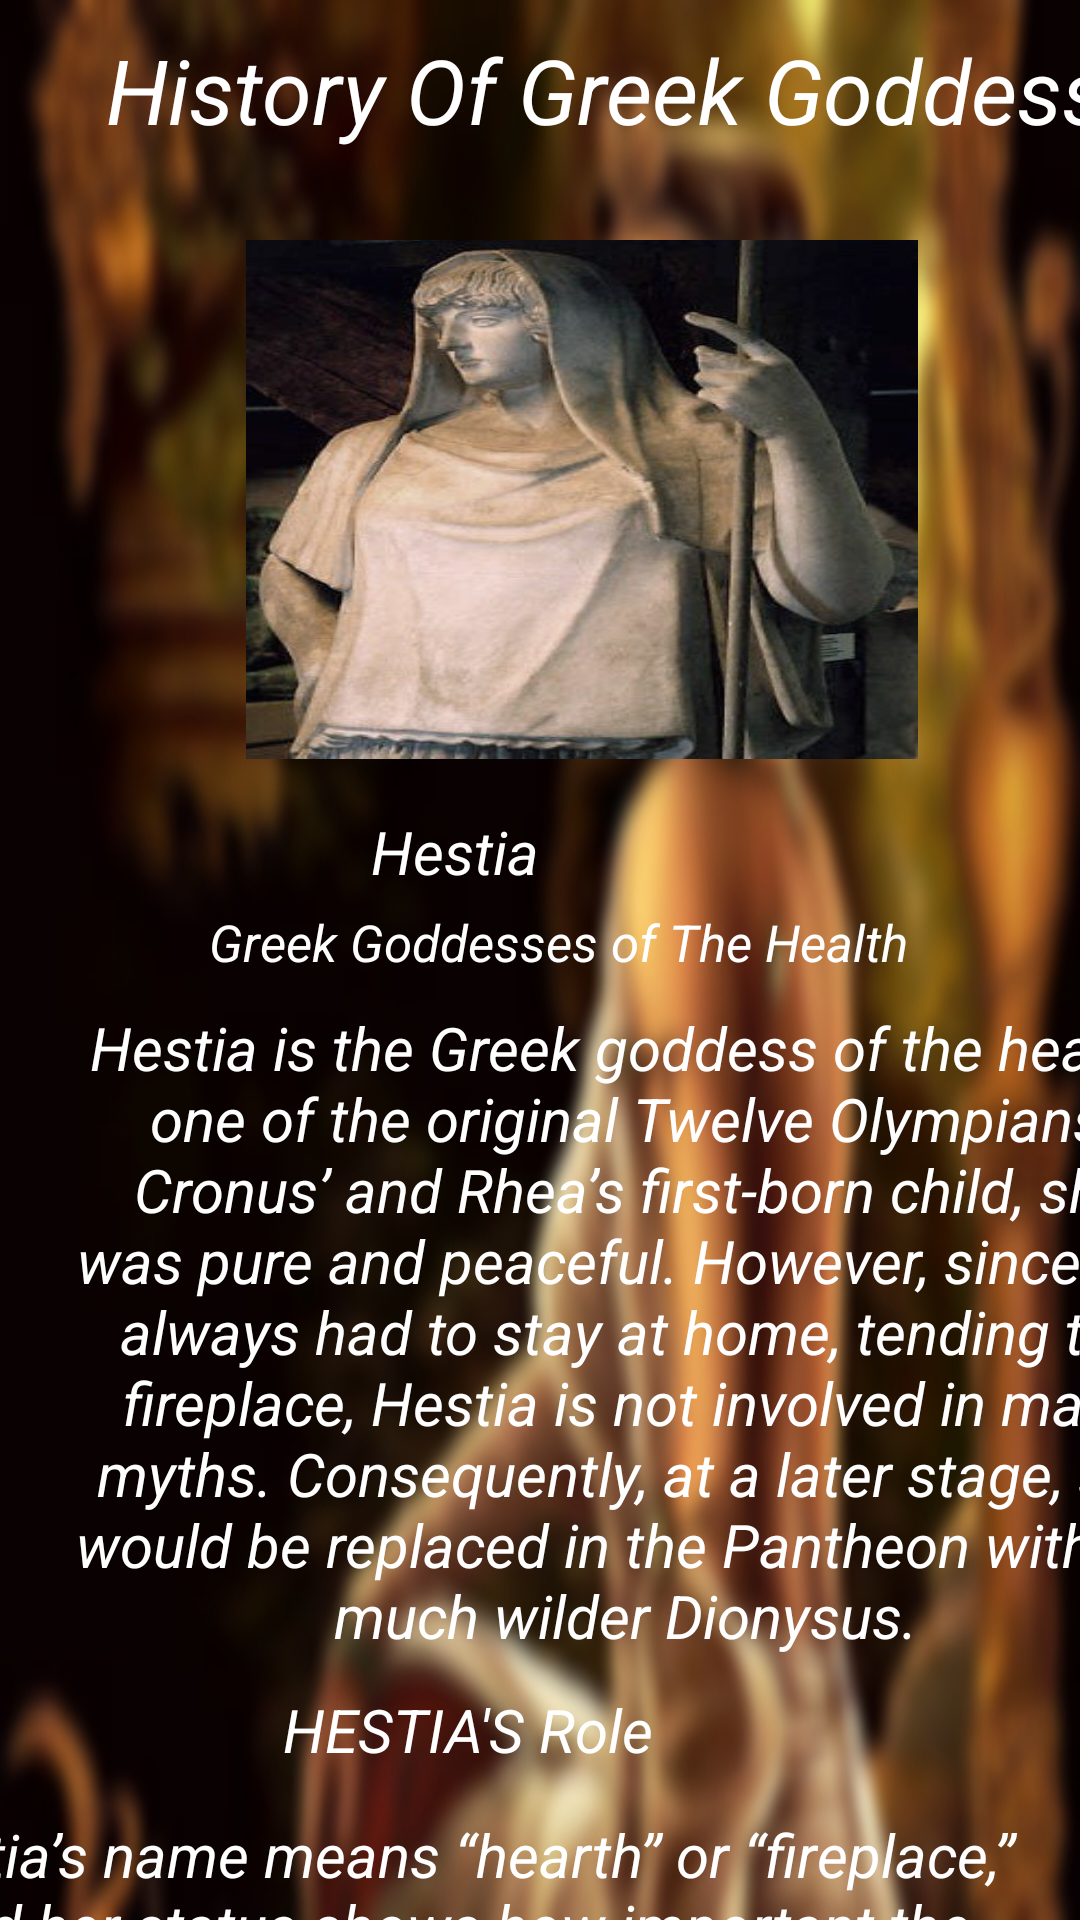

Write the Android layout XML for this screen, with the resource values it uses.
<!-- AndroidManifest.xml: application theme Theme.MythologyBookApp -->
<!-- res/layout/activity_hestia.xml -->
<?xml version="1.0" encoding="utf-8"?>
<androidx.constraintlayout.widget.ConstraintLayout xmlns:android="http://schemas.android.com/apk/res/android"
    xmlns:app="http://schemas.android.com/apk/res-auto"
    xmlns:tools="http://schemas.android.com/tools"
    android:layout_width="match_parent"
    android:layout_height="match_parent"
    android:background="@drawable/goddessesbbg"
    tools:context=".Hestia">

    <TextView
        android:id="@+id/textView27"
        android:layout_width="410dp"
        android:layout_height="60dp"
        android:layout_marginStart="16dp"
        android:layout_marginLeft="16dp"
        android:gravity="center"
        android:text="History Of Greek Goddesses "
        android:textColor="@color/white"
        android:textSize="30sp"
        android:textStyle="italic"
        app:layout_constraintStart_toStartOf="parent"
        tools:ignore="MissingConstraints"
        tools:layout_editor_absoluteY="37dp" />

    <ImageView
        android:id="@+id/imageView2"
        android:layout_width="224dp"
        android:layout_height="173dp"
        android:layout_marginTop="80dp"
        android:background="@drawable/hest"
        app:layout_constraintEnd_toEndOf="parent"
        app:layout_constraintHorizontal_bias="0.604"
        app:layout_constraintStart_toStartOf="parent"
        app:layout_constraintTop_toTopOf="@+id/textView27"
        tools:ignore="MissingConstraints" />

    <TextView
        android:id="@+id/textView28"
        android:layout_width="100dp"
        android:layout_height="30dp"
        android:layout_marginTop="16dp"
        android:layout_marginEnd="156dp"
        android:layout_marginRight="156dp"
        android:gravity="center"
        android:text="Hestia "
        android:textColor="@color/white"
        android:textSize="20sp"
        android:textStyle="italic"
        app:layout_constraintEnd_toEndOf="parent"
        app:layout_constraintTop_toBottomOf="@+id/imageView2"
        tools:ignore="MissingConstraints" />

    <TextView
        android:id="@+id/textView37"
        android:layout_width="310dp"
        android:layout_height="30dp"
        android:gravity="center"
        android:text="Greek Goddesses of The Health "
        android:textColor="@color/white"
        android:textSize="17sp"
        android:textStyle="italic"
        app:layout_constraintBottom_toBottomOf="parent"
        app:layout_constraintEnd_toEndOf="parent"
        app:layout_constraintHorizontal_bias="0.663"
        app:layout_constraintStart_toStartOf="parent"
        app:layout_constraintTop_toBottomOf="@+id/textView28"
        app:layout_constraintVertical_bias="0.0"
        tools:ignore="MissingConstraints" />

    <TextView
        android:id="@+id/textView41"
        android:layout_width="390dp"
        android:layout_height="230dp"
        android:layout_marginStart="16dp"
        android:layout_marginLeft="16dp"
        android:gravity="center"
        android:text="Hestia is the Greek goddess of the hearth, one of the original Twelve Olympians. Cronus’ and Rhea’s first-born child, she was pure and peaceful. However, since she always had to stay at home, tending the fireplace, Hestia is not involved in many myths. Consequently, at a later stage, she would be replaced in the Pantheon with the much wilder Dionysus.
"
        android:textColor="@color/white"
        android:textDirection="firstStrong"
        android:textSize="20sp"
        android:textStyle="italic"
        app:layout_constraintStart_toStartOf="parent"
        app:layout_constraintTop_toBottomOf="@+id/textView37"
        tools:ignore="MissingConstraints" />

    <TextView
        android:id="@+id/textView42"
        android:layout_width="160dp"
        android:layout_height="30dp"
        android:layout_marginTop="4dp"
        android:layout_marginEnd="124dp"
        android:layout_marginRight="124dp"
        android:gravity="center"
        android:text="HESTIA'S Role Name"
        android:textColor="@color/white"
        android:textSize="20sp"
        android:textStyle="italic"
        app:layout_constraintEnd_toEndOf="parent"
        app:layout_constraintTop_toBottomOf="@+id/textView41"
        tools:ignore="MissingConstraints" />

    <TextView
        android:layout_width="390dp"
        android:layout_height="240dp"
        android:layout_marginEnd="16dp"
        android:layout_marginRight="16dp"
        android:gravity="center"
        android:text="Hestia’s name means “hearth” or “fireplace,” and her status shows how important the hearth was in the social and religious life of Ancient Greeks. Making and preserving fire was both essential and difficult for more primitive societies, which made the household fire a sacred element at a very early stage of history. In later days, Hestia became its embodiment."
        android:textColor="@color/white"
        android:textSize="20sp"
        android:textStyle="italic"
        app:layout_constraintEnd_toEndOf="parent"
        app:layout_constraintTop_toBottomOf="@+id/textView42"
        tools:ignore="MissingConstraints" />

</androidx.constraintlayout.widget.ConstraintLayout>
<!-- resources referenced by this layout -->
<resources>
  <!-- drawable goddessesbbg: jpg bitmap (drawable, 135301 bytes) -->
  <!-- drawable hest: jpg bitmap (drawable, 40111 bytes) -->
  <style name="Theme.MythologyBookApp" parent="Theme.MaterialComponents.DayNight.DarkActionBar">
          
          <item name="colorPrimary">@color/purple_500</item>
          <item name="colorPrimaryVariant">@color/purple_700</item>
          <item name="colorOnPrimary">@color/white</item>
          
          <item name="colorSecondary">@color/teal_200</item>
          <item name="colorSecondaryVariant">@color/teal_700</item>
          <item name="colorOnSecondary">@color/black</item>
          
          <item name="android:statusBarColor" tools:targetApi="l">?attr/colorPrimaryVariant</item>
          
      </style>
  <!-- not gathered from this repository: default colours our renderer supplied (Android Studio template values) -->
  <color name="purple_500">#FF6200EE</color>
  <color name="purple_700">#FF3700B3</color>
  <color name="teal_200">#FF03DAC5</color>
  <color name="teal_700">#FF018786</color>
  <color name="black">#FF000000</color>
  <color name="white">#FFFFFFFF</color>
</resources>
